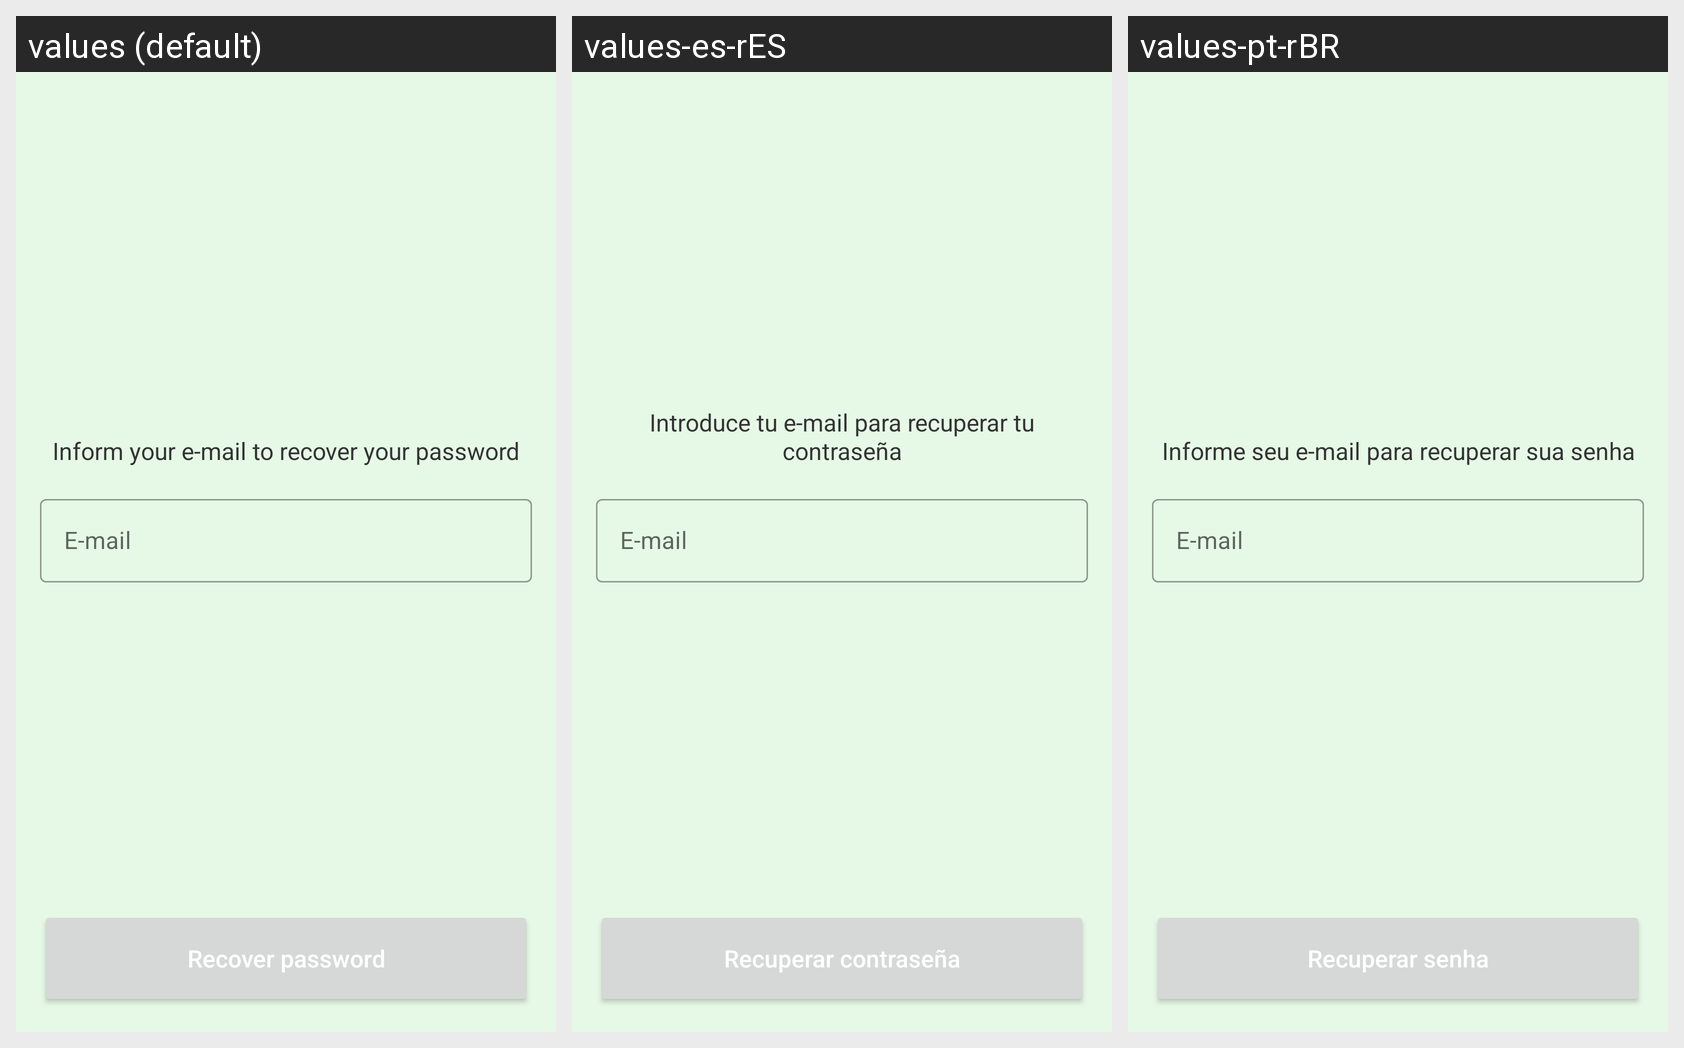

This grid shows one Android layout under several languages. Give, for every string resource on the screen, its name, the default text and each shown locale's text.
Android screen res/layout/activity_forgot_password.xml rendered under 3 locales, left to right: values (default), values-es-rES, values-pt-rBR. Device: Nexus 5 (rendered at 1080×1920; each locale shown at half size, 540×960, under a caption strip naming it); theme Theme.MyMoney.Green.
Strings drawn on this screen, with the default value and each locale's value (text and hints the layout hard-codes, and strings that could not be matched under every locale, appear in the picture but are not listed):

inform_your_e_mail_to_recover_your_password
  values: Inform your e-mail to recover your password
  values-es-rES: Introduce tu e-mail para recuperar tu contraseña
  values-pt-rBR: Informe seu e-mail para recuperar sua senha

email
  values: E-mail
  values-es-rES: E-mail
  values-pt-rBR: E-mail

recover_password
  values: Recover password
  values-es-rES: Recuperar contraseña
  values-pt-rBR: Recuperar senha
